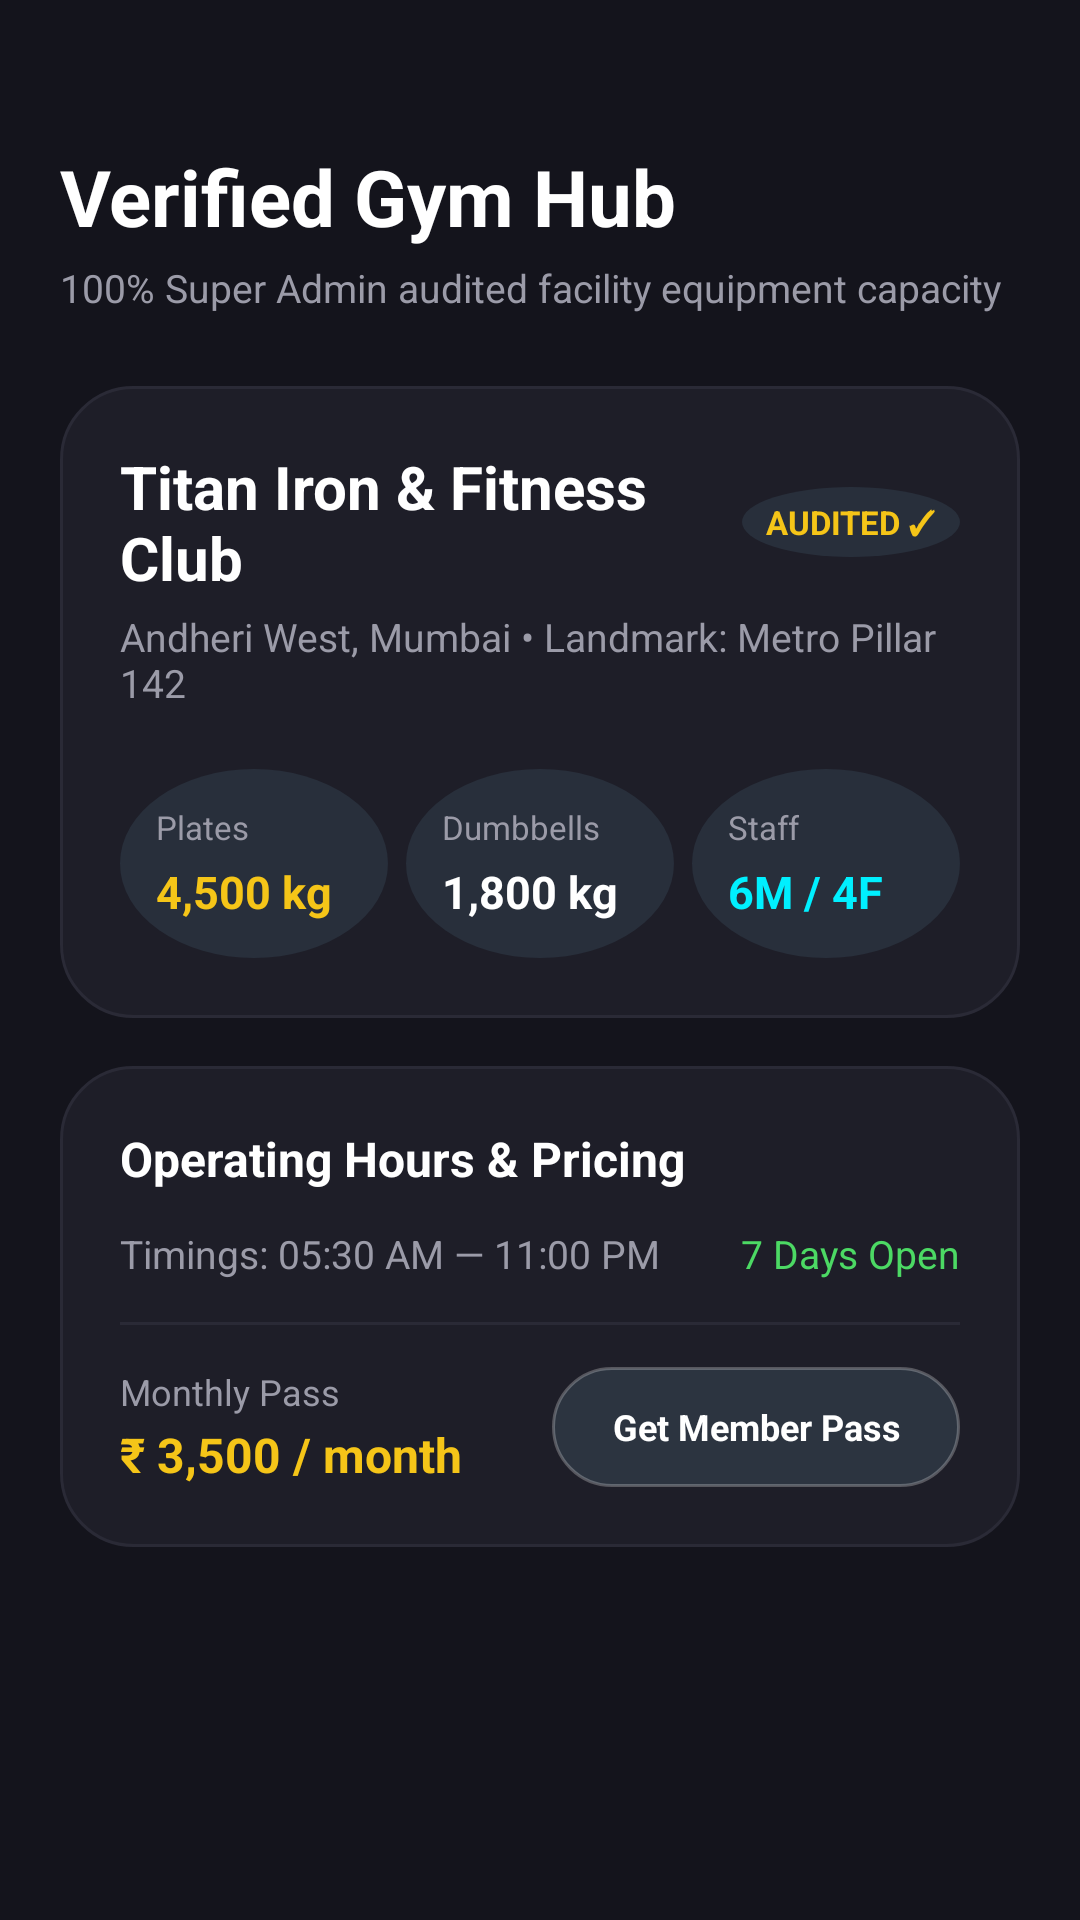

Here is an Android app screen rendered from its layout file. Give the layout XML and the strings, colors and styles it references.
<!-- AndroidManifest.xml: application theme Theme.AthloboardApp -->
<!-- res/layout/fragment_gym_portal.xml -->
<?xml version="1.0" encoding="utf-8"?>
<androidx.core.widget.NestedScrollView xmlns:android="http://schemas.android.com/apk/res/android"
    xmlns:app="http://schemas.android.com/apk/res-auto"
    xmlns:tools="http://schemas.android.com/tools"
    android:layout_width="match_parent"
    android:layout_height="match_parent"
    android:background="@color/bg_black"
    android:fillViewport="true"
    android:paddingBottom="100dp">

    <LinearLayout
        android:layout_width="match_parent"
        android:layout_height="wrap_content"
        android:orientation="vertical"
        android:paddingHorizontal="20dp"
        android:paddingTop="48dp">

        
        <TextView
            android:layout_width="wrap_content"
            android:layout_height="wrap_content"
            android:text="Verified Gym Hub"
            android:textColor="@color/text_main"
            android:textSize="26sp"
            android:textStyle="bold" />

        <TextView
            android:layout_width="wrap_content"
            android:layout_height="wrap_content"
            android:layout_marginTop="4dp"
            android:layout_marginBottom="24dp"
            android:text="100% Super Admin audited facility equipment capacity"
            android:textColor="@color/text_secondary"
            android:textSize="13sp" />

        
        <LinearLayout
            android:layout_width="match_parent"
            android:layout_height="wrap_content"
            android:layout_marginBottom="16dp"
            android:background="@drawable/bg_frosted_card"
            android:orientation="vertical"
            android:padding="20dp">

            <LinearLayout
                android:layout_width="match_parent"
                android:layout_height="wrap_content"
                android:gravity="center_vertical"
                android:orientation="horizontal">

                <TextView
                    android:id="@+id/tvGymName"
                    android:layout_width="0dp"
                    android:layout_height="wrap_content"
                    android:layout_weight="1"
                    android:text="Titan Iron &amp; Fitness Club"
                    android:textColor="@color/text_main"
                    android:textSize="20sp"
                    android:textStyle="bold" />

                <TextView
                    android:layout_width="wrap_content"
                    android:layout_height="wrap_content"
                    android:background="@drawable/bg_circle_icon"
                    android:paddingHorizontal="8dp"
                    android:paddingVertical="4dp"
                    android:text="AUDITED ✓"
                    android:textColor="@color/color_volt"
                    android:textSize="11sp"
                    android:textStyle="bold" />
            </LinearLayout>

            <TextView
                android:id="@+id/tvGymLocation"
                android:layout_width="wrap_content"
                android:layout_height="wrap_content"
                android:layout_marginTop="4dp"
                android:layout_marginBottom="20dp"
                android:text="Andheri West, Mumbai • Landmark: Metro Pillar 142"
                android:textColor="@color/text_secondary"
                android:textSize="13sp" />

            
            <LinearLayout
                android:layout_width="match_parent"
                android:layout_height="wrap_content"
                android:orientation="horizontal">

                
                <LinearLayout
                    android:layout_width="0dp"
                    android:layout_height="wrap_content"
                    android:layout_weight="1"
                    android:layout_marginEnd="6dp"
                    android:background="@drawable/bg_circle_icon"
                    android:orientation="vertical"
                    android:padding="12dp">

                    <TextView
                        android:layout_width="wrap_content"
                        android:layout_height="wrap_content"
                        android:text="Plates"
                        android:textColor="@color/text_secondary"
                        android:textSize="11sp" />

                    <TextView
                        android:id="@+id/tvPlatesWeight"
                        android:layout_width="wrap_content"
                        android:layout_height="wrap_content"
                        android:layout_marginTop="4dp"
                        android:text="4,500 kg"
                        android:textColor="@color/color_volt"
                        android:textSize="15sp"
                        android:textStyle="bold" />
                </LinearLayout>

                
                <LinearLayout
                    android:layout_width="0dp"
                    android:layout_height="wrap_content"
                    android:layout_weight="1"
                    android:layout_marginEnd="6dp"
                    android:background="@drawable/bg_circle_icon"
                    android:orientation="vertical"
                    android:padding="12dp">

                    <TextView
                        android:layout_width="wrap_content"
                        android:layout_height="wrap_content"
                        android:text="Dumbbells"
                        android:textColor="@color/text_secondary"
                        android:textSize="11sp" />

                    <TextView
                        android:id="@+id/tvDumbbellsWeight"
                        android:layout_width="wrap_content"
                        android:layout_height="wrap_content"
                        android:layout_marginTop="4dp"
                        android:text="1,800 kg"
                        android:textColor="@color/text_main"
                        android:textSize="15sp"
                        android:textStyle="bold" />
                </LinearLayout>

                
                <LinearLayout
                    android:layout_width="0dp"
                    android:layout_height="wrap_content"
                    android:layout_weight="1"
                    android:background="@drawable/bg_circle_icon"
                    android:orientation="vertical"
                    android:padding="12dp">

                    <TextView
                        android:layout_width="wrap_content"
                        android:layout_height="wrap_content"
                        android:text="Staff"
                        android:textColor="@color/text_secondary"
                        android:textSize="11sp" />

                    <TextView
                        android:id="@+id/tvTrainersCount"
                        android:layout_width="wrap_content"
                        android:layout_height="wrap_content"
                        android:layout_marginTop="4dp"
                        android:text="6M / 4F"
                        android:textColor="@color/color_cyan"
                        android:textSize="15sp"
                        android:textStyle="bold" />
                </LinearLayout>

            </LinearLayout>
        </LinearLayout>

        
        <LinearLayout
            android:layout_width="match_parent"
            android:layout_height="wrap_content"
            android:layout_marginBottom="24dp"
            android:background="@drawable/bg_frosted_card"
            android:orientation="vertical"
            android:padding="20dp">

            <TextView
                android:layout_width="wrap_content"
                android:layout_height="wrap_content"
                android:text="Operating Hours &amp; Pricing"
                android:textColor="@color/text_main"
                android:textSize="16sp"
                android:textStyle="bold" />

            <LinearLayout
                android:layout_width="match_parent"
                android:layout_height="wrap_content"
                android:layout_marginTop="12dp"
                android:orientation="horizontal">

                <TextView
                    android:layout_width="0dp"
                    android:layout_height="wrap_content"
                    android:layout_weight="1"
                    android:text="Timings: 05:30 AM — 11:00 PM"
                    android:textColor="@color/text_secondary"
                    android:textSize="13sp" />

                <TextView
                    android:layout_width="wrap_content"
                    android:layout_height="wrap_content"
                    android:text="7 Days Open"
                    android:textColor="@color/color_green"
                    android:textSize="13sp" />
            </LinearLayout>

            <View
                android:layout_width="match_parent"
                android:layout_height="1dp"
                android:layout_marginVertical="14dp"
                android:background="@color/border_pill" />

            <LinearLayout
                android:layout_width="match_parent"
                android:layout_height="wrap_content"
                android:gravity="center_vertical"
                android:orientation="horizontal">

                <LinearLayout
                    android:layout_width="0dp"
                    android:layout_height="wrap_content"
                    android:layout_weight="1"
                    android:orientation="vertical">

                    <TextView
                        android:layout_width="wrap_content"
                        android:layout_height="wrap_content"
                        android:text="Monthly Pass"
                        android:textColor="@color/text_secondary"
                        android:textSize="12sp" />

                    <TextView
                        android:id="@+id/tvMonthlyCharge"
                        android:layout_width="wrap_content"
                        android:layout_height="wrap_content"
                        android:layout_marginTop="2dp"
                        android:text="₹ 3,500 / month"
                        android:textColor="@color/color_volt"
                        android:textSize="16sp"
                        android:textStyle="bold" />
                </LinearLayout>

                <TextView
                    android:id="@+id/btnBookPass"
                    android:layout_width="wrap_content"
                    android:layout_height="40dp"
                    android:background="@drawable/bg_active_pill"
                    android:gravity="center"
                    android:paddingHorizontal="20dp"
                    android:text="Get Member Pass"
                    android:textColor="@color/text_main"
                    android:textSize="12sp"
                    android:textStyle="bold" />
            </LinearLayout>
        </LinearLayout>

    </LinearLayout>
</androidx.core.widget.NestedScrollView>
<!-- resources referenced by this layout -->
<resources>
  <color name="bg_black">#14141C</color>
  <color name="border_pill">#2A2A36</color>
  <color name="color_cyan">#00F0FF</color>
  <color name="color_green">#4CD964</color>
  <color name="color_volt">#F5C518</color>
  <color name="text_main">#FFFFFF</color>
  <color name="text_secondary">#9B9BA8</color>
  <!-- drawable bg_active_pill (drawable) -->
  <?xml version="1.0" encoding="utf-8"?>
  <shape xmlns:android="http://schemas.android.com/apk/res/android"
      android:shape="rectangle">
      <solid android:color="#2C3440" />
      <corners android:radius="100dp" />
      <stroke
          android:width="1dp"
          android:color="#40FFFFFF" />
  </shape>
  <!-- drawable bg_circle_icon (drawable) -->
  <?xml version="1.0" encoding="utf-8"?>
  <shape xmlns:android="http://schemas.android.com/apk/res/android"
      android:shape="oval">
      <solid android:color="#282F3B" />
  </shape>
  <!-- drawable bg_frosted_card (drawable) -->
  <?xml version="1.0" encoding="utf-8"?>
  <shape xmlns:android="http://schemas.android.com/apk/res/android"
      android:shape="rectangle">
      <solid android:color="@color/bg_card" />
      <corners android:radius="24dp" />
      <stroke
          android:width="1dp"
          android:color="@color/border_frosted" />
  </shape>
  <style name="Theme.AthloboardApp" parent="Theme.Material3.Dark.NoActionBar">
          <item name="android:statusBarColor">@color/bg_black</item>
          <item name="android:navigationBarColor">@color/bg_darker</item>
          <item name="android:windowBackground">@color/bg_black</item>
          <item name="colorPrimary">@color/color_orange</item>
          <item name="colorSecondary">@color/color_volt</item>
          <item name="colorTertiary">@color/color_cyan</item>
          <item name="colorSurface">@color/bg_card</item>
          <item name="colorOnSurface">@color/text_main</item>
      </style>
  <color name="bg_card">#1E1E28</color>
  <color name="border_frosted">#2A2A36</color>
  <color name="bg_darker">#14141C</color>
  <color name="color_orange">#F5C518</color>
</resources>
